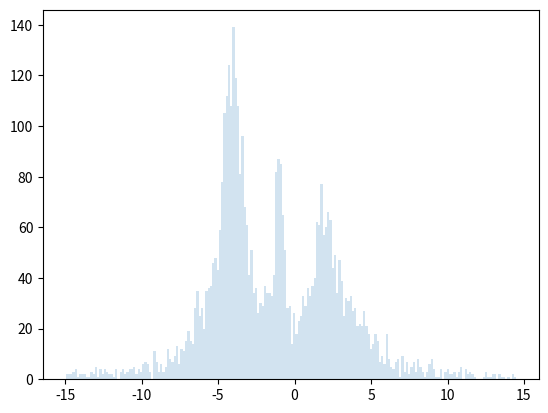

Generate this figure with matplotlib: (Note: this script raises an exception after producing the figure.)
#!/usr/bin/python
# -*- coding: utf-8 -*-

import numpy as np
from scipy import stats
import matplotlib
matplotlib.use('Agg')
import pylab as pl

def bayesian_blocks(t):
    """Bayesian Blocks Implementation

[redacted]
    Based on algorithm outlined in http://adsabs.harvard.edu/abs/2012arXiv1207.5578S

    Parameters
    ----------
    t: ndarray, length N
        data to be histogrammed

    Returns
    -------
    bins: ndarray
        array containing the (N+1) bin edges

    Notes
    -----
    This is an incomplete implementation: it may fail for some
    datasets.  Alternate fitness functions and prior forms can
    be found in the paper listed above.
    """

    # copy and sort the array
    t = np.sort(t)
    N = t.size

    # create length-(N + 1) array of cell edges
    edges = np.concatenate([t[:1],
                            0.5 * (t[1:]+ t[:-1]),
                            t[-1:]])
    block_length = t[-1]- edges

    # arrays needed for the iteration
    nn_vec = np.ones(N)
    best = np.zeros(N, dtype=float)
    last = np.zeros(N, dtype=int)

    #-----------------------------------------------------------------
    # Start with first data cell; add one cell at each iteration
    #-----------------------------------------------------------------
    for K in range(N):
        # Compute the width and count of the final bin for all possible
        # locations of the K^th changepoint
        width = block_length[:K + 1]- block_length[K + 1]
        count_vec = np.cumsum(nn_vec[:K + 1][::-1])[::-1]

        # evaluate fitness function for these possibilities
        fit_vec = count_vec * (np.log(count_vec) - np.log(width))
        fit_vec -= 4  # 4 comes from the prior on the number of changepoints
        fit_vec[1:] += best[:K]

        # find the max of the fitness: this is the K^th changepoint
        i_max = np.argmax(fit_vec)
        last[K] = i_max
        best[K] = fit_vec[i_max]

    #-----------------------------------------------------------------
    # Recover changepoints by iteratively peeling off the last block
    #-----------------------------------------------------------------
    change_points = np.zeros(N, dtype=int)
    i_cp = N
    ind = N
    while True:
        i_cp -= 1
        change_points[i_cp] = ind
        if ind == 0:
            break
        ind = last[ind - 1]
    change_points = change_points[i_cp:]

    return edges[change_points]

def plot_test_dist():
    # Define our test distribution: a mix of Cauchy-distributed variables
    np.random.seed(0)
    x = np.concatenate([stats.cauchy(-5, 1.8).rvs(500),
                        stats.cauchy(-4, 0.8).rvs(2000),
                        stats.cauchy(-1, 0.3).rvs(500),
                        stats.cauchy(2, 0.8).rvs(1000),
                        stats.cauchy(4, 1.5).rvs(500)])

    # truncate values to a reasonable range
    x = x[(x > -15) & (x < 15)]
    
    assert x.shape[0] == 4323

    #pl.hist(x, bins=100, normed=True)

    # plot a standard histogram in the background, with alpha transparency
    H1 = pl.hist(x, bins=200, histtype='stepfilled',
            alpha=0.2, normed=True)
    # plot an adaptive-width histogram on top
    H2 = pl.hist(x, bins=bayesian_blocks(x), color='black',
            histtype='step', normed=True)

    pl.savefig('bayesian_blocks.png')

if __name__ == "__main__":
    plot_test_dist()
